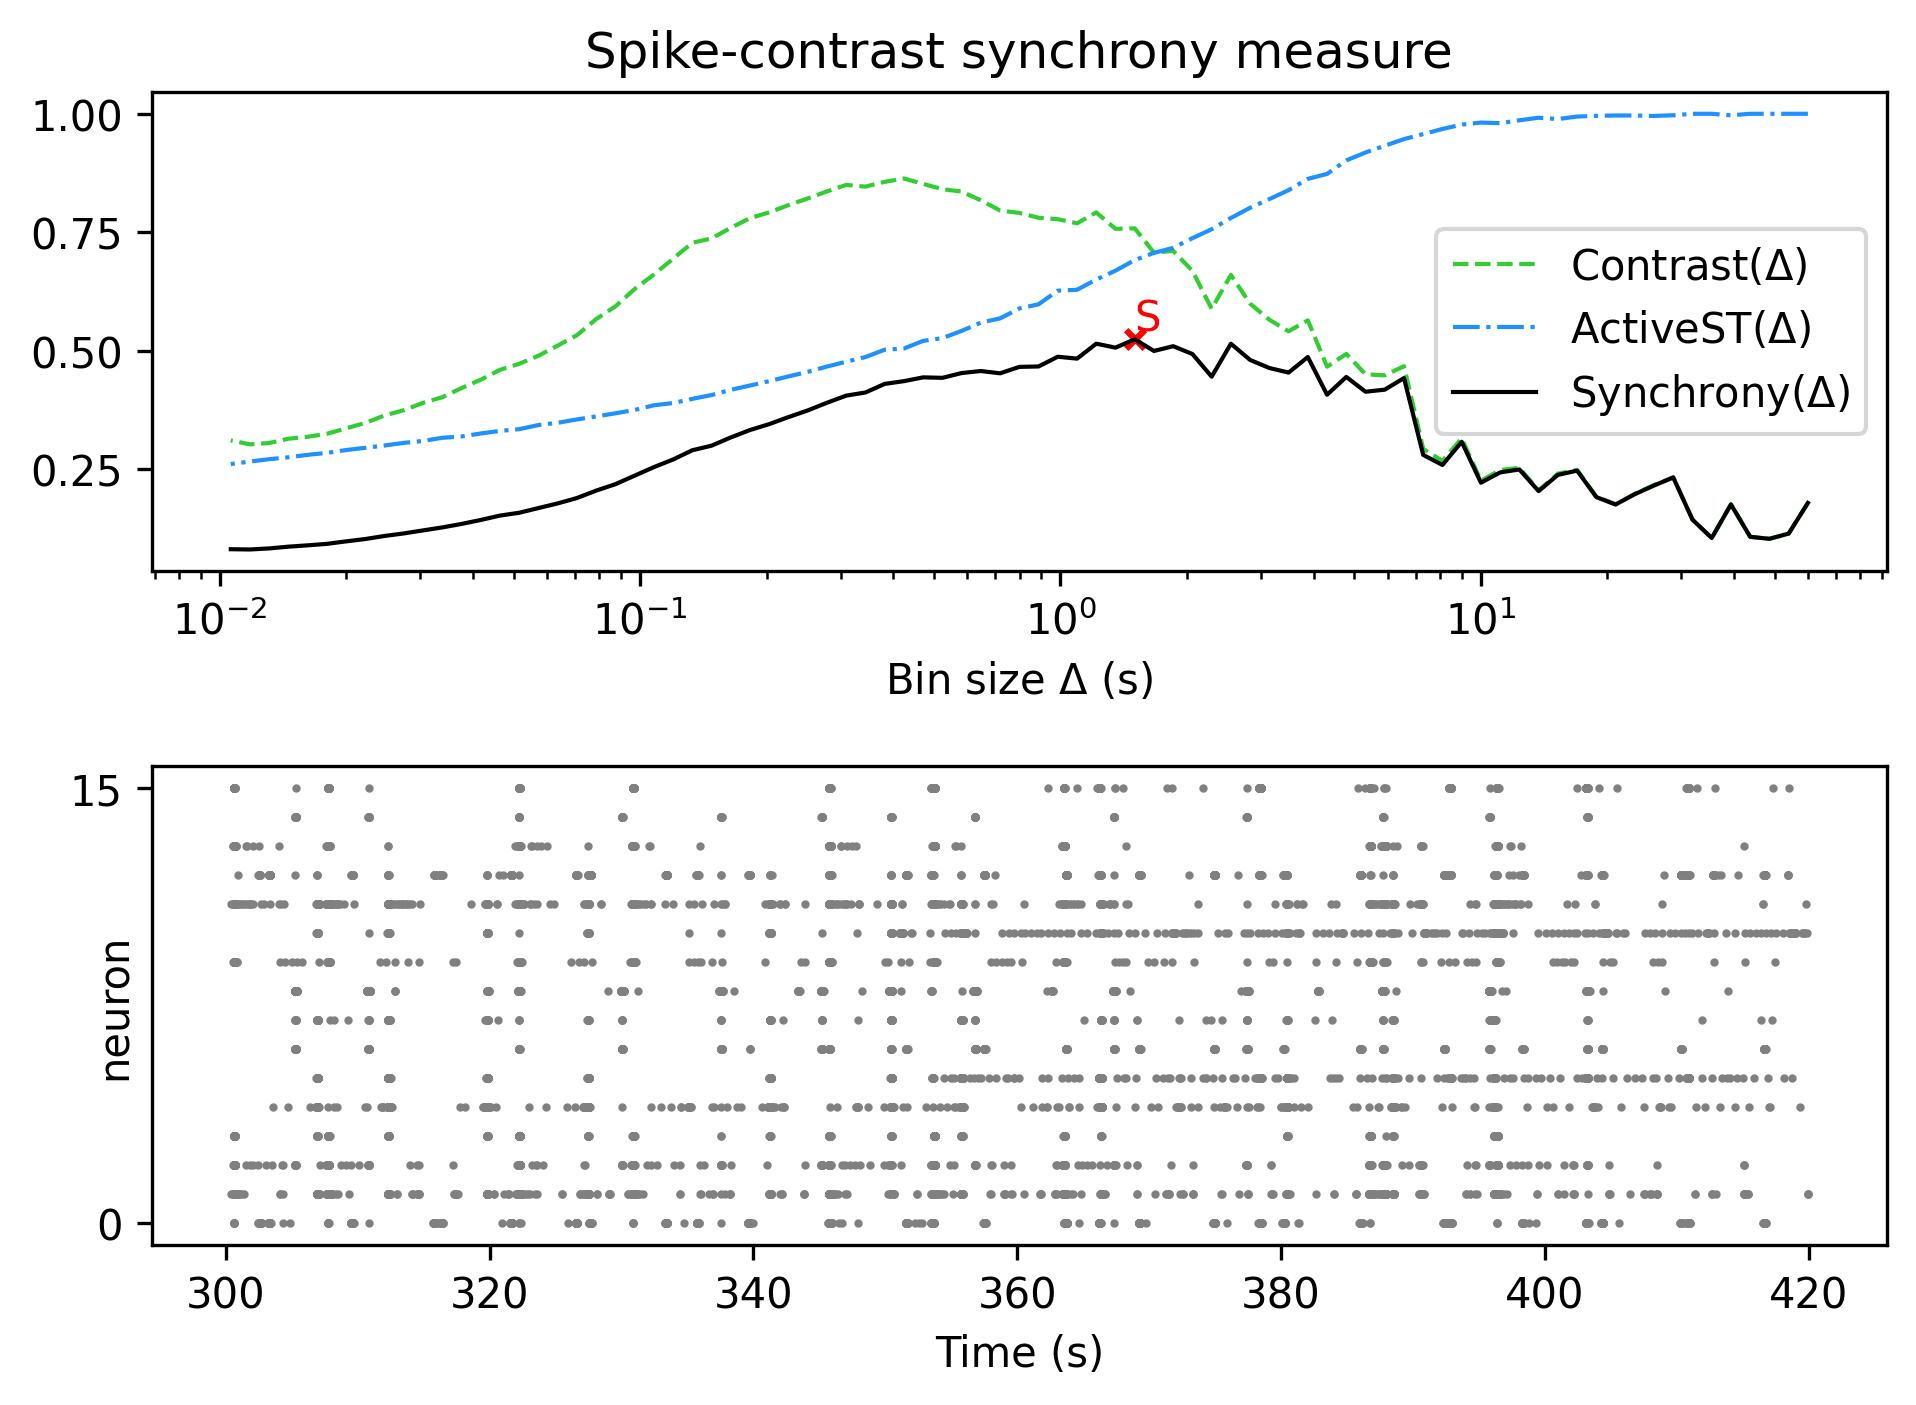

The table this chart was drawn from, first rows:
, Spike-contrast (60.0 s), Spike-contrast (54.0 s), Spike-contrast (48.6 s), Spike-contrast (43.74 s), Spike-contrast (39.366 s), Spike-contrast (35.429 s), Spike-contrast (31.886 s), Spike-contrast (28.698 s), Spike-contrast (25.828 s), Spike-contrast (23.245 s), Spike-contrast (20.921 s), Spike-contrast (18.829 s), Spike-contrast (16.946 s), Spike-contrast (15.251 s), Spike-contrast (13.726 s), Spike-contrast (12.353 s), Spike-contrast (11.118 s), Spike-contrast (10.006 s), Spike-contrast (9.006 s), Spike-contrast (8.105 s), Spike-contrast (7.295 s), Spike-contrast (6.565 s), Spike-contrast (5.909 s)
0, 0.1787, 0.114, 0.103, 0.1072, 0.1754, 0.1047, 0.1433, 0.2324, 0.2155, 0.1971, 0.1753, 0.191, 0.2469, 0.2379, 0.2036, 0.2493, 0.2431, 0.2214, 0.3077, 0.2589, 0.2799, 0.4423, 0.4178
